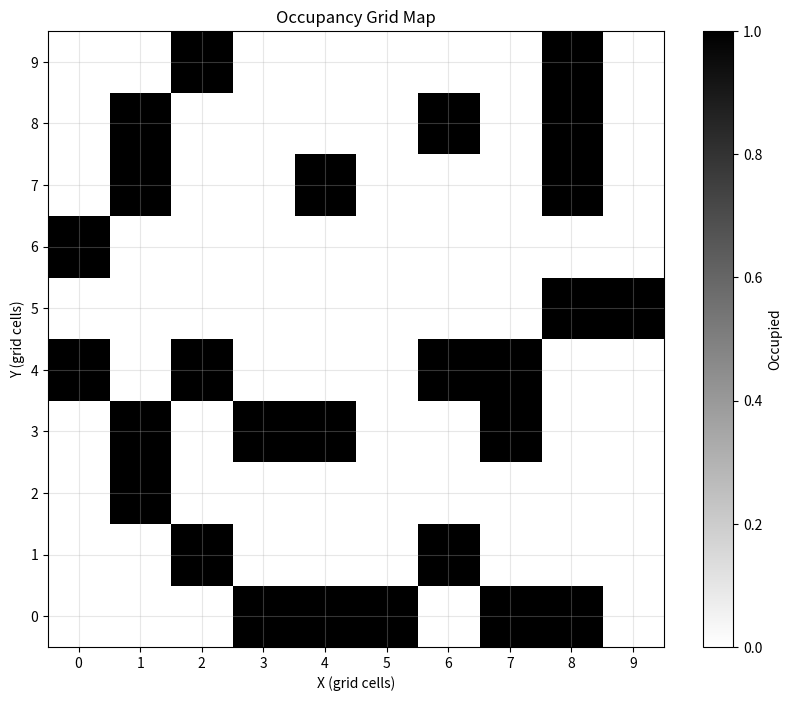

This chart was generated by the following Python code:
import numpy as np
import matplotlib.pyplot as plt

class OccupancyGridMap:
    def __init__(self, width, height, resolution=0.1, obstacle_probability=0.2):
        """
        Initialize an occupancy grid map.
        
        Args:
            width: Map width in meters
            height: Map height in meters
            resolution: Grid cell size in meters
            obstacle_probability: Probability of a cell being an obstacle (0-1)
        """
        print(f"Initializing an occupancy grid map with width={width}m, height={height}m, resolution={resolution}m, obstacle_probability={obstacle_probability}...")
        self.width = width
        self.height = height
        self.resolution = resolution
        self.obstacle_probability = obstacle_probability
        
        self.grid_width = int(width / resolution)
        self.grid_height = int(height / resolution)
        self.grid = np.zeros((self.grid_height, self.grid_width))
    
    def generate_random_map(self):
        """Generate a random occupancy grid map."""
        print("Generating random occupancy grid map...")
        self.grid = np.random.choice(
            [0, 1],
            size=(self.grid_height, self.grid_width),
            p=[1 - self.obstacle_probability, self.obstacle_probability]
        )
        return self.grid
    
    def visualize(self):
        """Visualize the occupancy grid map."""
        print("Visualizing occupancy grid map...")
        plt.figure(figsize=(10, 8))
        plt.imshow(self.grid, cmap='binary', origin='lower')
        plt.xlabel('X (grid cells)')
        plt.ylabel('Y (grid cells)')
        plt.title('Occupancy Grid Map')
        plt.colorbar(label='Occupied')
        plt.xticks(np.arange(0, self.grid_width, 1/self.resolution))
        plt.yticks(np.arange(0, self.grid_height, 1/self.resolution))
        plt.grid(True, alpha=0.3)
        plt.show()

# Example usage
if __name__ == "__main__":
    # Create a 10x10 meter map with 0.1m resolution and 20% obstacle probability
    ogm = OccupancyGridMap(width=10, height=10, resolution=1, obstacle_probability=0.2)
    ogm.generate_random_map()
    ogm.visualize()